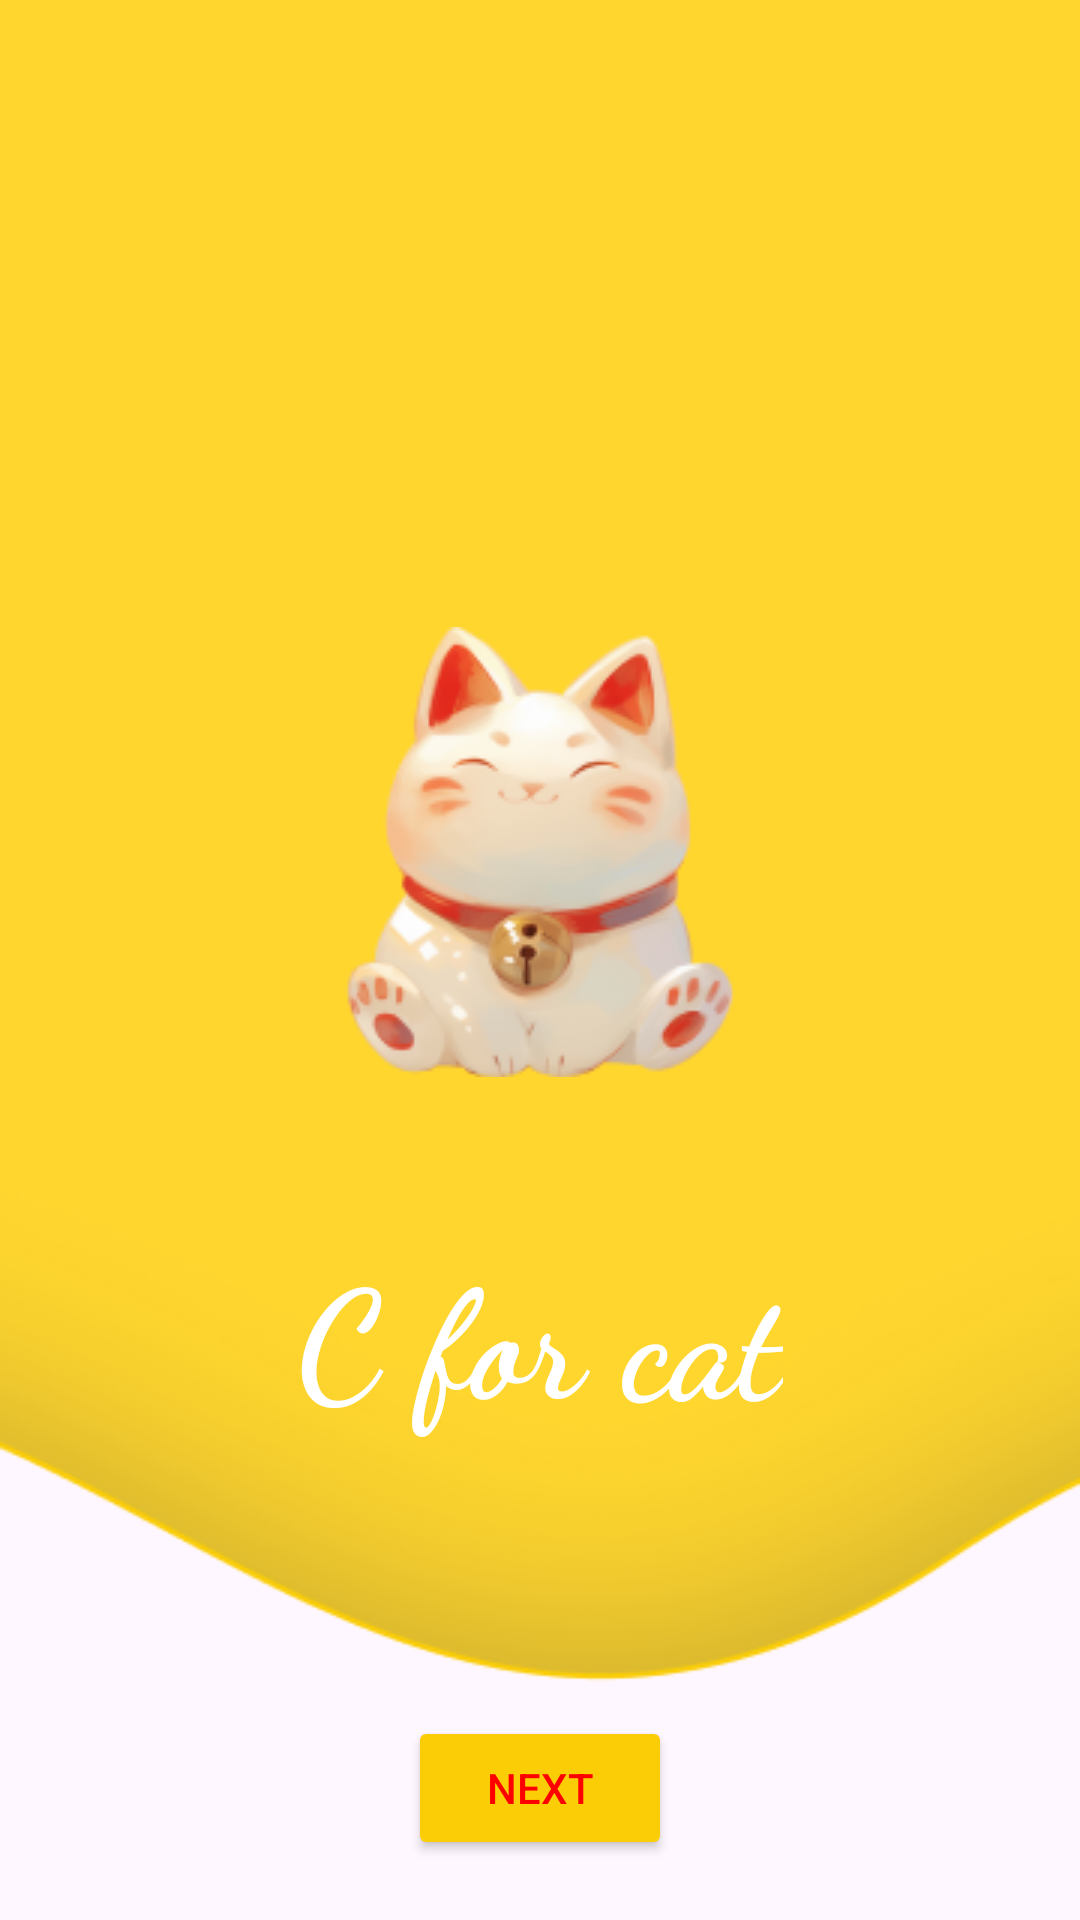

Android layout source for this screen:
<!-- AndroidManifest.xml: application theme Theme.Live_abcd_kiddo -->
<!-- res/layout/activity_c.xml -->
<?xml version="1.0" encoding="utf-8"?>
<RelativeLayout xmlns:android="http://schemas.android.com/apk/res/android"
    xmlns:app="http://schemas.android.com/apk/res-auto"
    xmlns:tools="http://schemas.android.com/tools"
    android:id="@+id/main"
    android:layout_width="match_parent"
    android:layout_height="match_parent"
    android:orientation="vertical"
    tools:context=".C"
    android:background="@drawable/shape_wave"
    >

    <ImageView
        android:layout_width="wrap_content"
        android:layout_height="wrap_content"
        android:src="@drawable/cat"
        android:layout_centerHorizontal="true"
        android:layout_marginTop="209sp"
        >

    </ImageView>

    <TextView
        android:layout_width="wrap_content"
        android:layout_height="wrap_content"
        android:text="@string/txt_c"
        android:textSize="50sp"
        android:layout_marginTop="410dp"
        android:textColor="@color/white"
        android:textStyle="bold"
        android:fontFamily="cursive"
        android:layout_centerHorizontal="true"

        >

    </TextView>

    <ImageView
        android:layout_width="wrap_content"
        android:layout_height="wrap_content"
        android:src="@drawable/play"
        android:layout_marginTop="490dp"
        android:id="@+id/iv_play"
        android:layout_centerHorizontal="true">

    </ImageView>

    <Button
        android:layout_width="wrap_content"
        android:layout_height="wrap_content"
        android:backgroundTint="@color/yelo"
        android:layout_gravity="center"
        android:id="@+id/btn_next"
        android:text="@string/txt_nxt"
        android:textColor="@color/red"
        android:layout_alignParentBottom="true"
        android:layout_centerInParent="true"
        android:layout_marginBottom="20dp"
        >

    </Button>

</RelativeLayout>
<!-- resources referenced by this layout -->
<resources>
  <color name="red">#FF0000</color>
  <color name="white">#FFFFFFFF</color>
  <color name="yelo">#FACD06</color>
  <!-- drawable cat: png bitmap (drawable, 28355 bytes) -->
  <!-- drawable shape_wave: png bitmap (drawable, 16836 bytes) -->
  <string name="txt_c">C for cat</string>
  <string name="txt_nxt">Next</string>
  <style name="Theme.Live_abcd_kiddo" parent="Base.Theme.Live_abcd_kiddo" />
  <style name="Base.Theme.Live_abcd_kiddo" parent="Theme.Material3.DayNight.NoActionBar">
          
          
      </style>
</resources>
